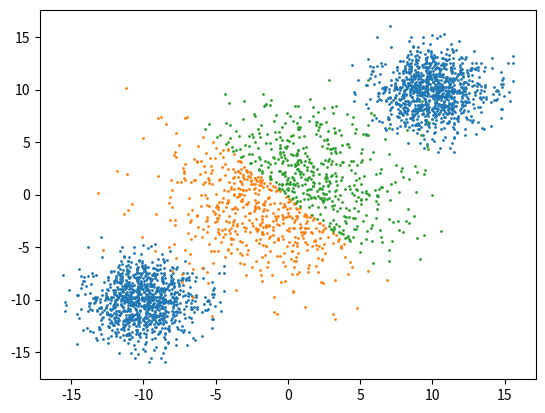

Source code (Python):

import numpy as np

def gaussPDF(x, u, s):
    pdf = 1 / (s * np.sqrt(2 * np.pi))
    pdf = pdf * np.exp( - (x - u)**2 / (2 * s**2) )
    return pdf


class NaiveBayes():
    def __init__(self):

        self.nClasses = 0
        self.classes = []
        self.py = {}
        self.u = {}
        self.s = {}

        pass

    def fit(self, x, y):
        uniqLabels = list(sorted(list(np.unique(y))))
        self.classes = uniqLabels
        self.nClasses = len(uniqLabels)
        for uLabel in uniqLabels:
            self.py[uLabel] = y[y == uLabel].shape[0] / y.shape[0]
            self.u[uLabel] = []
            self.s[uLabel] = []
            for i in range(self.nClasses):
                self.u[uLabel].append(np.mean(x[y == uLabel, i]))
                self.s[uLabel].append(np.std(x[y == uLabel, i]))
        pass

    def get_estimates(self, x):
        """ Class probability estimation """
        estimates = np.zeros((x.shape[0], self.nClasses))
        for i in range( x.shape[0] ):
            for j in range( self.nClasses ):
                currentClass = self.classes[j]
                estimates[i][j] = np.log( self.py[currentClass] )
                for k in range(x.shape[1]):
                    estimates[i][j] += np.log( gaussPDF(x[i][k], self.u[currentClass][k], self.s[currentClass][k]) )
        return estimates

    def predict(self, x):

        estimates = self.get_estimates(x)
        classes = []
        for i in range( estimates.shape[0] ):
            classes.append( int(self.classes[np.argmax(estimates[i])]) )
        classes = np.array(classes)

        return classes

N = 1000
x = np.random.standard_normal((N, 2))
x = np.vstack( (2*x + 10, 2*x - 10) )
y = np.zeros((x.shape[0],))
for i in range(y.shape[0]):
    if i < y.shape[0] // 2:
        y[i] = 1
    else:
        y[i] = -1

nb = NaiveBayes()
nb.fit(x, y)
nb.get_estimates(x)
predicts = nb.predict(x)

##################################
import matplotlib.pyplot as plt

plt.scatter(x[:,0], x[:,1], s=1)

x = 4*np.random.standard_normal((N, 2))
y = nb.predict(x)
tmp = [y == -1]
plt.scatter(x[y == -1,0], x[y == -1,1], s=1)
plt.scatter(x[y == 1,0], x[y == 1,1], s=1)

plt.show()